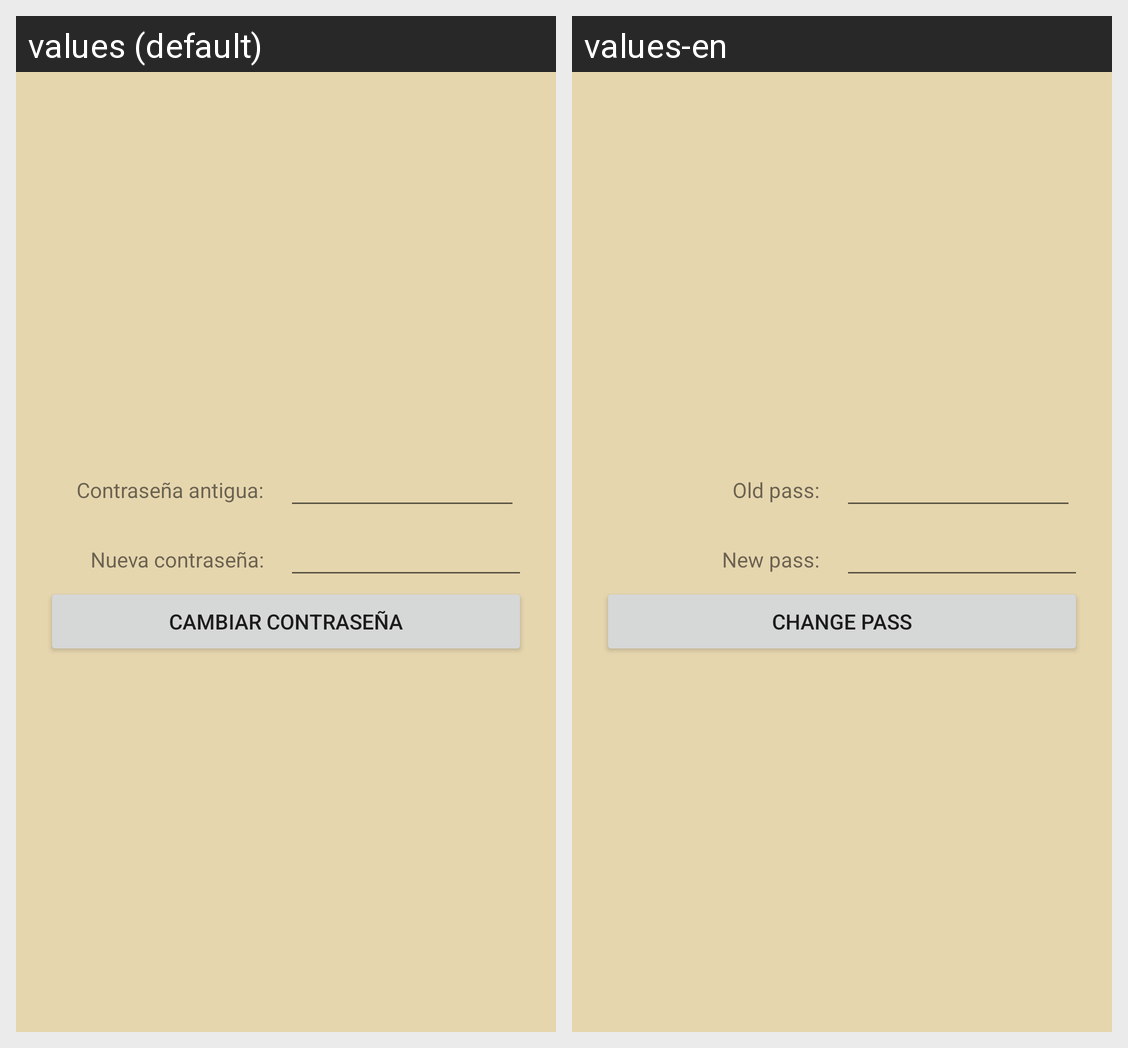

For this localized Android screen grid, give each drawn string resource with its value in every locale shown.
Android screen res/layout/activity_password.xml rendered under 2 locales, left to right: values (default), values-en. Device: Nexus 5 (rendered at 1080×1920; each locale shown at half size, 540×960, under a caption strip naming it); theme Theme.CHESSForAndroid.
Strings drawn on this screen, with the default value and each locale's value (text and hints the layout hard-codes, and strings that could not be matched under every locale, appear in the picture but are not listed):

old_pass
  values: Contraseña antigua:
  values-en: Old pass:

new_pass
  values: Nueva contraseña:
  values-en: New pass:

change_pass
  values: Cambiar contraseña
  values-en: Change pass
